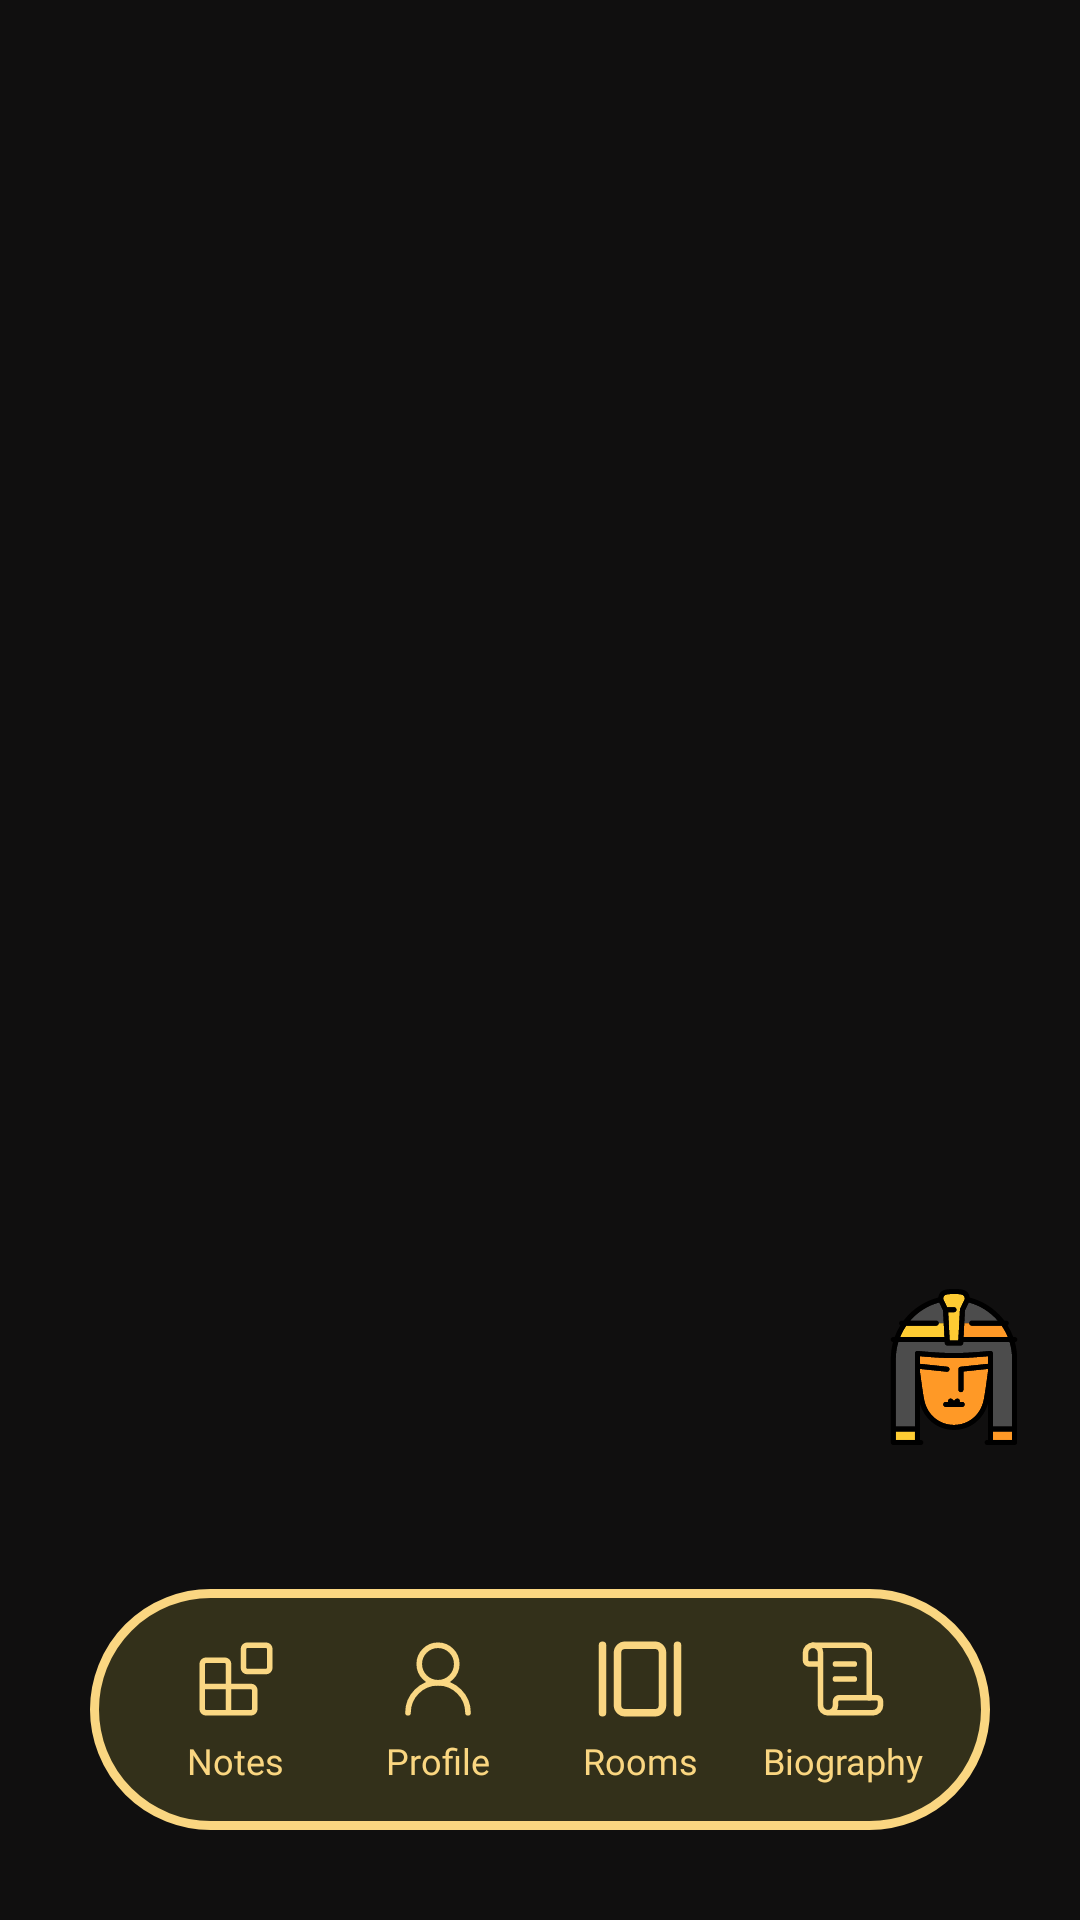

Produce the Android XML layout that renders to this screen, including the resource entries it uses.
<!-- AndroidManifest.xml: application theme Theme.PiramidNull -->
<!-- res/layout/rooms_slider.xml -->
<?xml version="1.0" encoding="utf-8"?>
<androidx.constraintlayout.widget.ConstraintLayout xmlns:android="http://schemas.android.com/apk/res/android"
    xmlns:app="http://schemas.android.com/apk/res-auto"
    xmlns:tools="http://schemas.android.com/tools"
    android:id="@+id/mainPage"
    android:layout_width="match_parent"
    android:layout_height="match_parent"
    tools:context=".MainPage"
    android:background="@color/dark_bg">

    <androidx.viewpager2.widget.ViewPager2
        android:id="@+id/roomSlider"
        android:layout_width="0dp"
        android:layout_height="0dp"
        android:layout_marginTop="75dp"
        app:layout_constraintTop_toTopOf="parent"
        app:layout_constraintBottom_toTopOf="@id/dotsContainer"
        app:layout_constraintStart_toStartOf="parent"
        app:layout_constraintEnd_toEndOf="parent" />

    <LinearLayout
        android:id="@+id/dotsContainer"
        android:layout_width="wrap_content"
        android:layout_height="25dp"
        android:layout_marginTop="1dp"
        android:layout_marginBottom="1dp"
        android:orientation="horizontal"
        android:gravity="center"
        app:layout_constraintTop_toBottomOf="@id/roomSlider"
        app:layout_constraintBottom_toTopOf="@id/chatbotButton"
        app:layout_constraintStart_toStartOf="parent"
        app:layout_constraintEnd_toEndOf="parent" />

    <ImageView
        android:id="@+id/chatbotButton"
        android:layout_width="84dp"
        android:layout_height="84dp"
        android:layout_marginStart="24dp"
        android:layout_marginBottom="32dp"
        android:backgroundTint="#D4AF37"
        android:clickable="true"
        android:focusable="true"
        android:padding="16dp"
        android:src="@drawable/ic_female"
        android:elevation="8dp"
        android:contentDescription="Open Game Guide Bot"
        app:layout_constraintBottom_toTopOf="@id/navigation"
        app:layout_constraintEnd_toEndOf="parent" />

    <LinearLayout
        android:id="@+id/navigation"
        android:layout_width="match_parent"
        android:layout_height="wrap_content"
        android:background="@drawable/navigation"
        android:orientation="horizontal"
        android:gravity="bottom"
        android:layout_margin="30dp"
        android:padding="15dp"
        app:layout_constraintBottom_toBottomOf="parent"
        android:weightSum="4">

        
        <LinearLayout
            android:id="@+id/tab_notes"
            android:layout_weight="1"
            android:layout_width="0dp"
            android:layout_height="wrap_content"
            android:orientation="vertical"
            android:clickable="true"
            android:focusable="true"
            android:gravity="center">

            <ImageView
                android:id="@+id/navigation_notes"
                android:layout_width="30dp"
                android:layout_height="30dp"
                android:src="@drawable/blocks"
                android:contentDescription="@string/notesDescription" />

            <TextView
                android:id="@+id/label_notes"
                android:layout_width="wrap_content"
                android:layout_height="wrap_content"
                android:text="Notes"
                android:fontFamily="@font/poppins"
                android:textColor="@color/sand"
                android:textSize="12sp"
                android:layout_marginTop="4dp" />

        </LinearLayout>

        
        <LinearLayout
            android:id="@+id/tab_profile"
            android:layout_weight="1"
            android:layout_width="0dp"
            android:layout_height="wrap_content"
            android:orientation="vertical"
            android:clickable="true"
            android:focusable="true"
            android:gravity="center">

            <ImageView
                android:id="@+id/navigation_profile"
                android:layout_width="30dp"
                android:layout_height="30dp"
                android:src="@drawable/user_round"
                android:contentDescription="@string/notesDescription" />

            <TextView
                android:id="@+id/label_profile"
                android:layout_width="wrap_content"
                android:layout_height="wrap_content"
                android:text="Profile"
                android:fontFamily="@font/poppins"
                android:textColor="@color/sand"
                android:textSize="12sp"
                android:layout_marginTop="4dp" />

        </LinearLayout>

        
        <LinearLayout
            android:id="@+id/tab_main"
            android:layout_weight="1"
            android:layout_width="0dp"
            android:layout_height="wrap_content"
            android:orientation="vertical"
            android:clickable="true"
            android:focusable="true"
            android:gravity="center">

            <ImageView
                android:id="@+id/navigation_main"
                android:layout_width="30dp"
                android:layout_height="30dp"
                android:src="@drawable/gallery_horizontal"
                android:contentDescription="@string/mainDescription" />

            <TextView
                android:id="@+id/label_main"
                android:layout_width="wrap_content"
                android:layout_height="wrap_content"
                android:text="Rooms"
                android:fontFamily="@font/poppins"
                android:textColor="@color/sand"
                android:textSize="12sp"
                android:layout_marginTop="4dp" />

        </LinearLayout>

        
        <LinearLayout
            android:id="@+id/tab_bio"
            android:layout_weight="1"
            android:layout_width="0dp"
            android:layout_height="wrap_content"
            android:orientation="vertical"
            android:clickable="true"
            android:focusable="true"
            android:gravity="center">

            <ImageView
                android:id="@+id/navigation_bio"
                android:layout_width="30dp"
                android:layout_height="30dp"
                android:src="@drawable/scroll_text"
                android:contentDescription="@string/bioDescription" />

            <TextView
                android:id="@+id/label_bio"
                android:layout_width="wrap_content"
                android:layout_height="wrap_content"
                android:text="Biography"
                android:fontFamily="@font/poppins"
                android:textColor="@color/sand"
                android:textSize="12sp"
                android:layout_marginTop="4dp" />

        </LinearLayout>

    </LinearLayout>

</androidx.constraintlayout.widget.ConstraintLayout>
<!-- resources referenced by this layout -->
<resources>
  <color name="dark_bg">#100F0F</color>
  <color name="sand">#FAD681</color>
  <!-- drawable blocks (drawable) -->
  <vector xmlns:android="http://schemas.android.com/apk/res/android"
      android:width="24dp"
      android:height="24dp"
      android:viewportWidth="24"
      android:viewportHeight="24">
    <path
        android:pathData="M15,3L20,3A1,1 0,0 1,21 4L21,9A1,1 0,0 1,20 10L15,10A1,1 0,0 1,14 9L14,4A1,1 0,0 1,15 3z"
        android:strokeLineJoin="round"
        android:strokeWidth="1.5"
        android:fillColor="#00000000"
        android:strokeColor="#fad783"
        android:strokeLineCap="round"/>
    <path
        android:pathData="M10,21V8a1,1 0,0 0,-1 -1H4a1,1 0,0 0,-1 1v12a1,1 0,0 0,1 1h12a1,1 0,0 0,1 -1v-5a1,1 0,0 0,-1 -1H3"
        android:strokeLineJoin="round"
        android:strokeWidth="1.5"
        android:fillColor="#00000000"
        android:strokeColor="#fad783"
        android:strokeLineCap="round"/>
  </vector>
  <!-- drawable navigation (drawable) -->
  <?xml version="1.0" encoding="utf-8"?>
  <selector xmlns:android="http://schemas.android.com/apk/res/android">
      <item>
          <shape android:shape="rectangle">
              <solid android:color="@color/light_bg"/>
              <stroke android:color="@color/sand" android:width="3dp"/>
              <corners android:radius="500dp"/>
          </shape>
      </item>
  </selector>
  <!-- drawable user_round (drawable) -->
  <vector xmlns:android="http://schemas.android.com/apk/res/android"
      android:width="24dp"
      android:height="24dp"
      android:viewportWidth="24"
      android:viewportHeight="24">
    <path
        android:pathData="M12,8m-5,0a5,5 0,1 1,10 0a5,5 0,1 1,-10 0"
        android:strokeLineJoin="round"
        android:strokeWidth="1.5"
        android:fillColor="#00000000"
        android:strokeColor="#fad783"
        android:strokeLineCap="round"/>
    <path
        android:pathData="M20,21a8,8 0,0 0,-16 0"
        android:strokeLineJoin="round"
        android:strokeWidth="1.5"
        android:fillColor="#00000000"
        android:strokeColor="#fad783"
        android:strokeLineCap="round"/>
  </vector>
  <string name="bioDescription">Navigation Biography Icon</string>
  <string name="mainDescription">Navigation Main Icon</string>
  <string name="notesDescription">Navigation Notes Icon</string>
  <style name="Theme.PiramidNull" parent="Base.Theme.PiramidNull" />
  <color name="light_bg">#33301A</color>
  <style name="Base.Theme.PiramidNull" parent="Theme.Material3.DayNight.NoActionBar">
          
          <item name="colorPrimary">@color/sand</item> 
          <item name="colorPrimaryContainer">@color/dark_gold</item>
          <item name="colorOnPrimary">@color/black</item>
  
          
          <item name="materialButtonStyle">@style/CustomMaterialButton</item>
      </style>
  <color name="dark_gold">#BF8B41</color>
  <color name="black">#FF000000</color>
  <style name="CustomMaterialButton" parent="Widget.Material3.Button">
          <item name="android:background">@drawable/btn_selected</item>
          <item name="backgroundTint">@null</item> 
          <item name="android:textColor">@color/black</item>
      </style>
  <!-- drawable btn_selected (drawable) -->
  <?xml version="1.0" encoding="utf-8"?>
  <selector xmlns:android="http://schemas.android.com/apk/res/android">
  <item>
      <shape xmlns:android="http://schemas.android.com/apk/res/android"
          android:shape="rectangle">
          <solid android:color="@color/sand" />
          <corners android:radius="24dp" />
      </shape>
  </item>
  </selector>
</resources>
